The GitHub repository David-Code404/Inteligencia-Artificial-2 contains a labelled image folder "Laboratorio1MLP" with 2 categories: brocoli, monedas. Examples follow, each with its label.

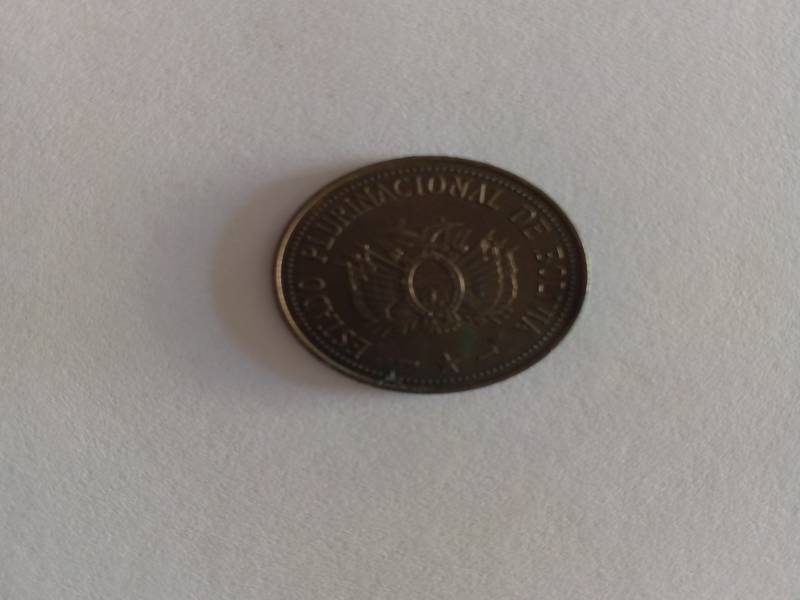
Label: monedas

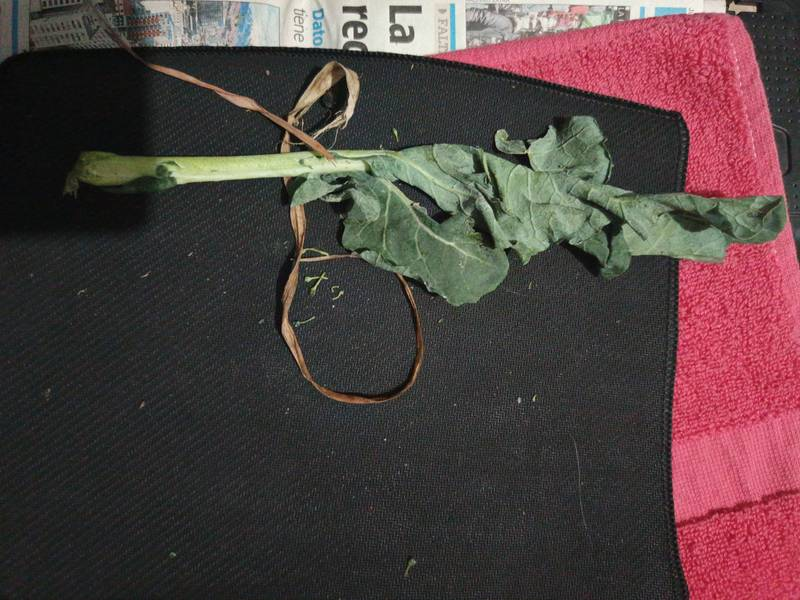
Label: brocoli

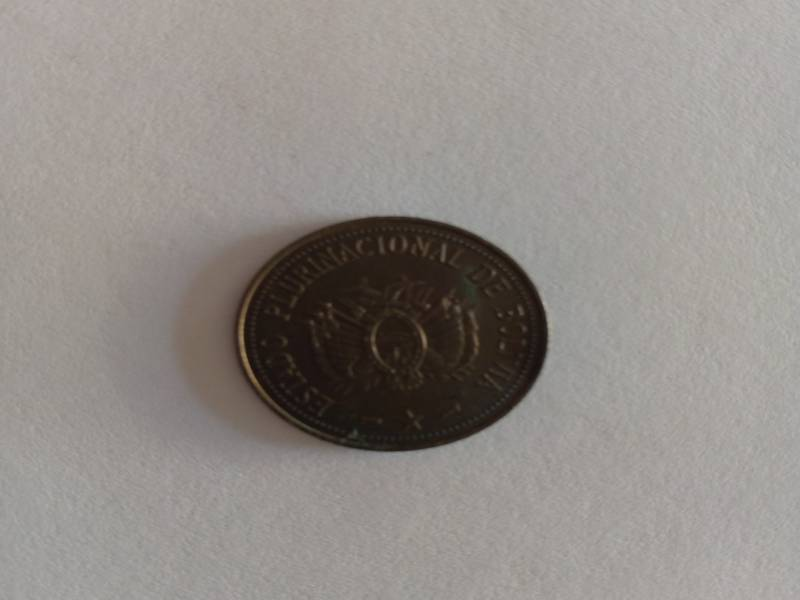
Label: monedas

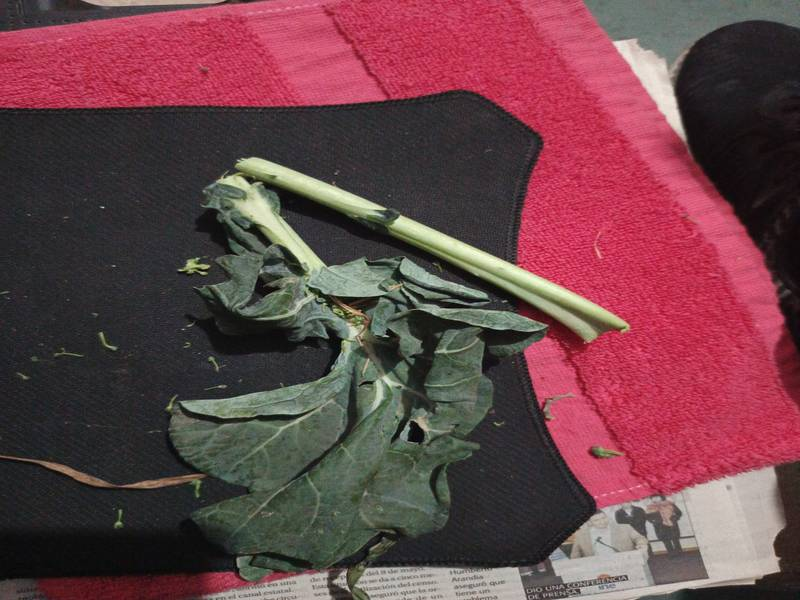
Label: brocoli
